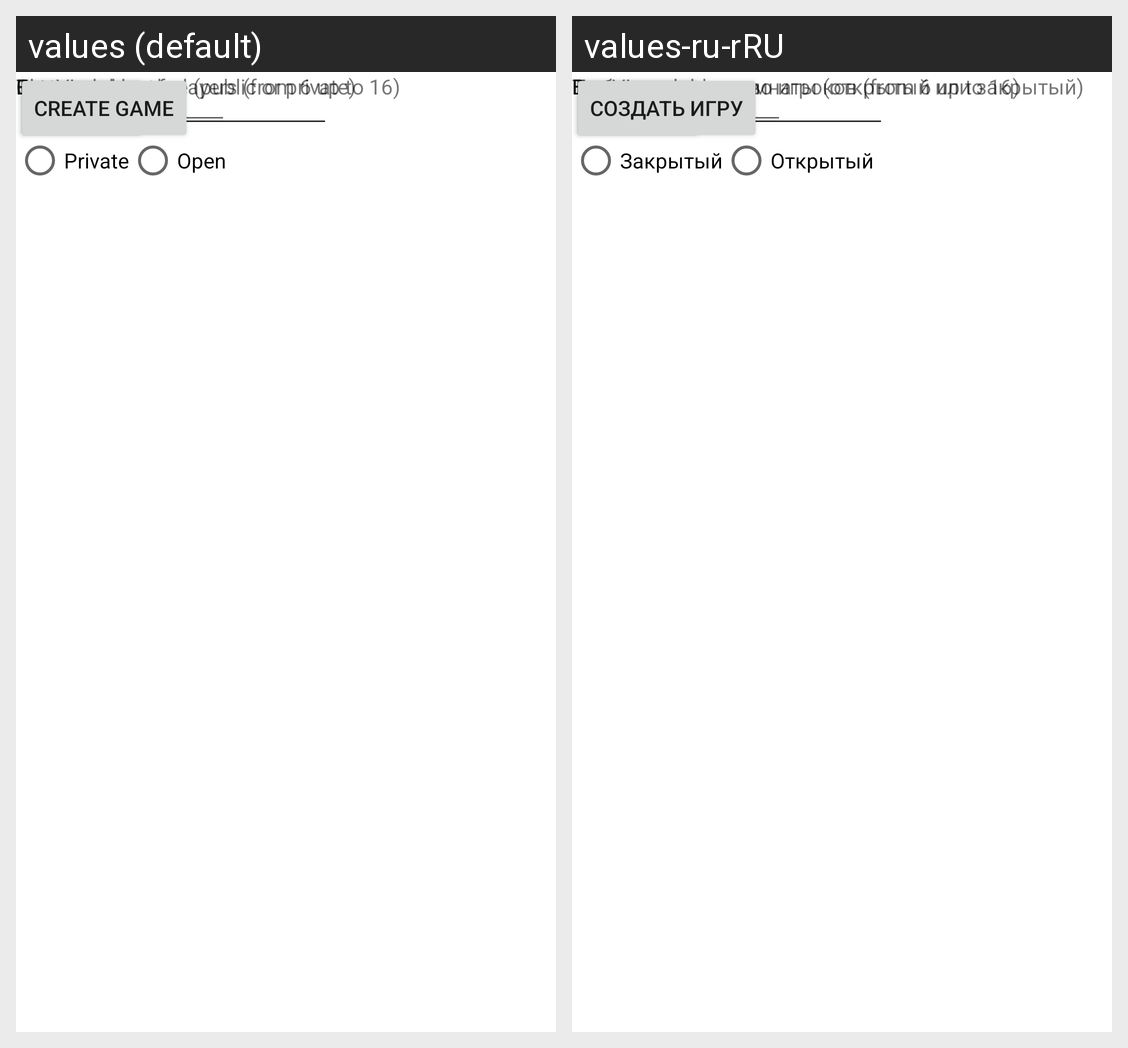

Strings drawn on this Android screen and how each of the app's shown locales translates them:
Android screen res/layout/activity_create_game.xml rendered under 2 locales, left to right: values (default), values-ru-rRU. Device: Nexus 5 (rendered at 1080×1920; each locale shown at half size, 540×960, under a caption strip naming it); theme Theme.BabyMafia.
Strings drawn on this screen, with the default value and each locale's value (text and hints the layout hard-codes, and strings that could not be matched under every locale, appear in the picture but are not listed):

choose_lobby_type
  values: Choose lobby type (public or private)
  values-ru-rRU: Выберите lobby комнаты (открытый или закрытый)

private_lobby_type
  values: Private
  values-ru-rRU: Закрытый

public_lobby_type
  values: Open
  values-ru-rRU: Открытый

enter_number_of_players
  values: Enter number of players (from 6 up to 16)
  values-ru-rRU: Введите количество игроков (from 6 up to 16)

enter_password
  values: Enter password
  values-ru-rRU: Введите пароль

enter_lobby_name
  values: Room name
  values-ru-rRU: Название комнаты

go_back
  values: Back
  values-ru-rRU: Назад

create_game
  values: Create game
  values-ru-rRU: Создать игру
